Run: headless pygame with SDL's dummy video driver; simulated clock (each Clock.tick advances the game by its frame time, no real sleeping); random seed 0; keys injected as events and as key.get_pressed() state; mouse plan: one left click at the window centre at the start of phase 2, then a move to the lower-right quarter at the start of phase 3.
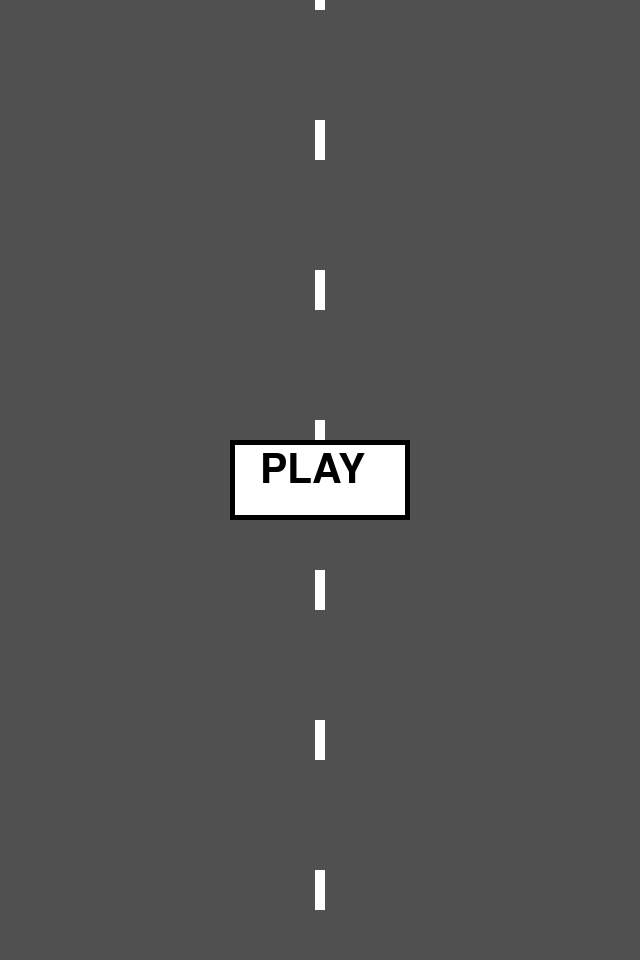
Frame 1 of 4 · flips 1–60 · no input
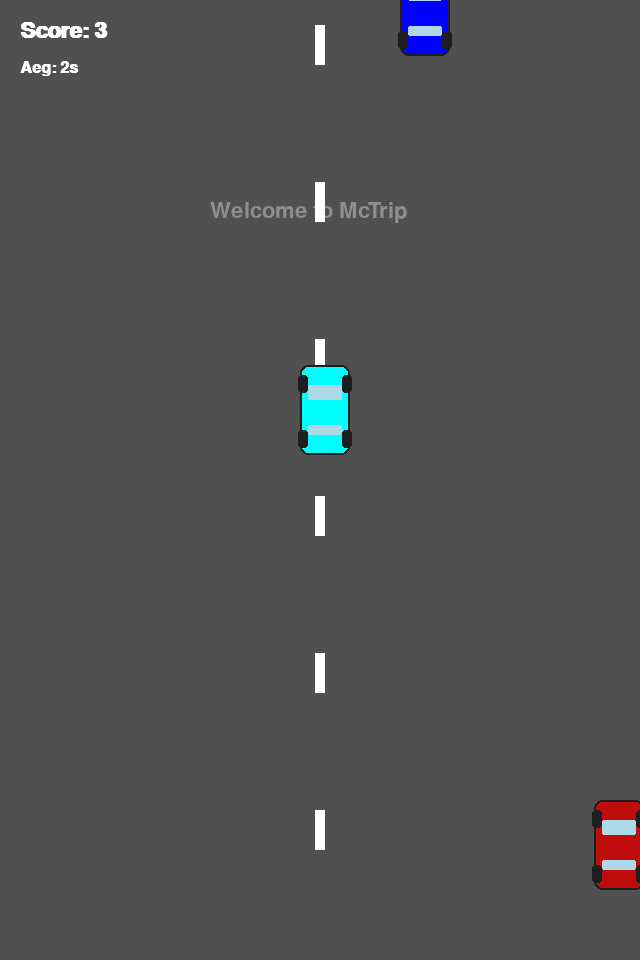
Frame 2 of 4 · flips 61–180 · clicked the window centre · tapped SPACE, RETURN · held RIGHT (→), D
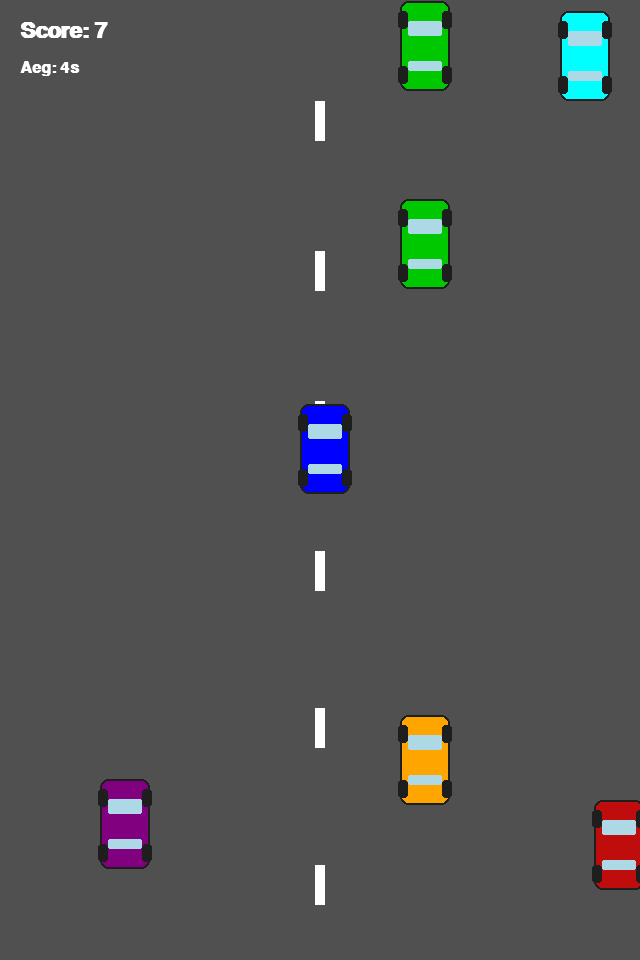
Frame 3 of 4 · flips 181–300 · moved the mouse to the lower-right quarter · held DOWN (↓), S
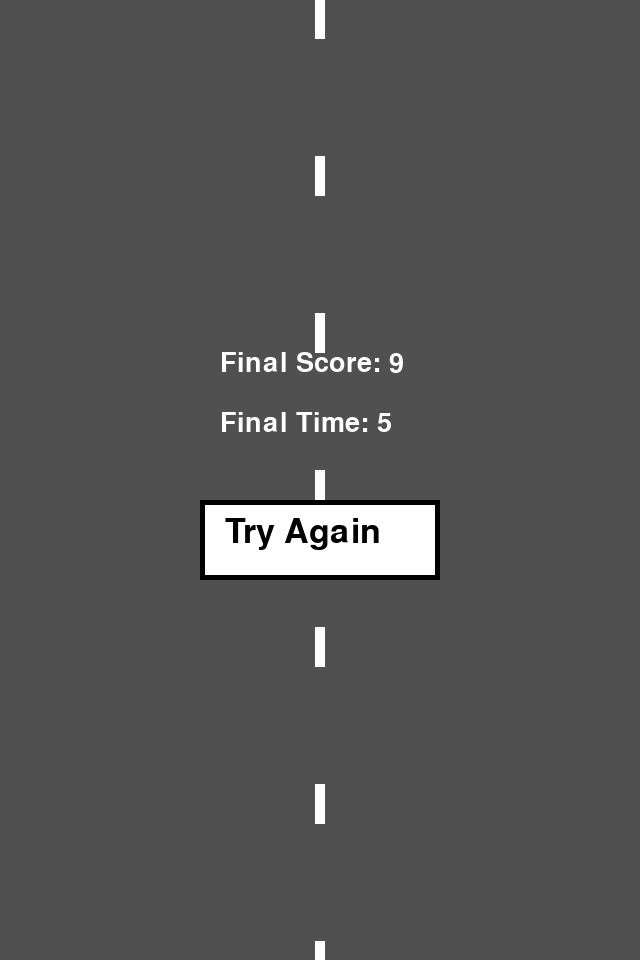
Frame 4 of 4 · flips 301–420 · held LEFT (←), A, UP (↑), W

The pygame program that drew these frames:

import pygame
import sys
import random

# --- ERALDI SKOORI KLASS ---
class Timer:
    def __init__(self):
        self.algusaeg = pygame.time.get_ticks()
        self.font = pygame.font.SysFont("Arial", 24, bold=True)
        self.sekundid = 0

    def uuenda(self):
        # Arvutame möödunud aja sekundites
        self.sekundid = (pygame.time.get_ticks() - self.algusaeg) // 1000

    def joonista(self, aken):
        tekst = self.font.render(f"Aeg: {self.sekundid}s", True, (255, 255, 255))
        # Joonistame skoorist veidi allapoole
        aken.blit(tekst, (20, 60))

    def reset(self):
        self.algusaeg = pygame.time.get_ticks()
        self.sekundid = 0

class Score:
    def __init__(self):
        self.points = 0
        self.font = pygame.font.SysFont("Arial", 32, bold=True)

    def lisa_punkte(self, kogus):
        self.points += kogus

    def joonista(self, aken):
        skoor_pind = self.font.render(f"Score: {int(self.points)}", True, (255, 255, 255))
        aken.blit(skoor_pind, (20, 20))

    def reset(self):
        self.points = 0

class Car:
    def __init__(self, x, y):
        self.rect = pygame.Rect(x, y, 50, 90)
        self.kiirus = 7
        self.PUNANE = (191, 12, 12)
        self.MUST = (30, 30, 30)
        self.KLAAS = (173, 216, 230) # Helesinine

    def liiguta(self):
        klahvid = pygame.key.get_pressed()
        if klahvid[pygame.K_LEFT] and self.rect.left > 0:
            self.rect.x -= self.kiirus
        if klahvid[pygame.K_RIGHT] and self.rect.right < 640:
            self.rect.x += self.kiirus

    def joonista(self, aken, varv=(191, 12, 12)):
        # 1. Kere (põhivärv)
        pygame.draw.rect(aken, varv, self.rect, border_radius=8)
        # Kere piirjoon
        pygame.draw.rect(aken, (30, 30, 30), self.rect, 2, border_radius=8)

        # 2. Rattad (4 musta ristkülikut nurkades)
        ratta_laius = 10
        ratta_korgus = 18
        # Vasak ees, Parem ees, Vasak taga, Parem taga
        rattad = [
            (self.rect.x - 2, self.rect.y + 10),
            (self.rect.right - ratta_laius + 2, self.rect.y + 10),
            (self.rect.x - 2, self.rect.bottom - 25),
            (self.rect.right - ratta_laius + 2, self.rect.bottom - 25)
        ]
        for r in rattad:
            pygame.draw.rect(aken, (30, 30, 30), (r[0], r[1], ratta_laius, ratta_korgus), border_radius=3)

        # 3. Klaasid (Helesinine)
        klaasi_varv = (173, 216, 230)
        # Esiklaas
        pygame.draw.rect(aken, klaasi_varv, (self.rect.x + 8, self.rect.y + 20, 34, 15), border_radius=2)
        # Tagaklaas
        pygame.draw.rect(aken, klaasi_varv, (self.rect.x + 8, self.rect.bottom - 30, 34, 10), border_radius=2)

class McTrip:
    def __init__(self):
        pygame.init()
        self.LAAIUS, self.KORGUS = 640, 960
        self.aken = pygame.display.set_mode((self.LAAIUS, self.KORGUS))
        pygame.display.set_caption("McTrip")
        self.kell = pygame.time.Clock()

        self.VALGE = (255, 255, 255)
        self.MUST = (0, 0, 0)
        self.HALL = (80, 80, 80)
        self.VARVID = [(0, 0, 255), (0, 200, 0), (255, 165, 0), (128, 0, 128), (0, 255, 255)]

        self.mang_kaib = False
        self.mang_labi = False
        
        self.nupp_rect = pygame.Rect(230, 440, 180, 80)
        self.reset_nupp_rect = pygame.Rect(200, 500, 240, 80)
        
        self.triibu_vahe = 150
        self.triibud = [[315, i * self.triibu_vahe] for i in range(10)]
        self.auto = Car(300, 800)
        
        self.skoor = Score()
        self.vastased = []
        self.vastaste_kiirus = 10 
        self.teksti_timer = 180
        self.taimer = Timer()

    def reset_mang(self):
        self.vastased = []
        self.auto.rect.x = 300
        self.mang_kaib = True
        self.mang_labi = False
        self.teksti_timer = 180
        self.vastaste_kiirus = 10 
        self.skoor.reset()
        self.taimer.reset()
    
    def joonista_auto_mudel(self, aken, rect, varv):
        # Kere
        pygame.draw.rect(aken, varv, rect, border_radius=8)
        pygame.draw.rect(aken, (30, 30, 30), rect, 2, border_radius=8)
        
        # Rattad
        ratta_v = (30, 30, 30)
        pygame.draw.rect(aken, ratta_v, (rect.x - 2, rect.y + 10, 10, 18), border_radius=3)
        pygame.draw.rect(aken, ratta_v, (rect.right - 8, rect.y + 10, 10, 18), border_radius=3)
        pygame.draw.rect(aken, ratta_v, (rect.x - 2, rect.bottom - 25, 10, 18), border_radius=3)
        pygame.draw.rect(aken, ratta_v, (rect.right - 8, rect.bottom - 25, 10, 18), border_radius=3)

        # Klaasid
        klaas = (173, 216, 230)
        pygame.draw.rect(aken, klaas, (rect.x + 8, rect.y + 20, 34, 15), border_radius=2)
        pygame.draw.rect(aken, klaas, (rect.x + 8, rect.bottom - 30, 34, 10), border_radius=2)

    def tekita_vastane(self):
        if random.random() < 0.04:
            read = [25, 100, 200, 300, 400, 500, 560]
            mitu = random.choices([1, 2, 3], weights=[80, 15, 5])[0]
            valitud_read = random.sample(read, mitu)

            for rida in valitud_read:
                y_pos = random.randint(-400, -100)
                uus_rect = pygame.Rect(rida, y_pos, 50, 90)
                
                lubatud = True
                for v_andmed in self.vastased:
                    v_rect = v_andmed[0]
                    if uus_rect.colliderect(v_rect.inflate(70, 200)):
                        lubatud = False
                        break
                
                if lubatud:
                    suvaline_varv = random.choice(self.VARVID)
                    self.vastased.append([uus_rect, suvaline_varv])

    def uuenda_tausta(self):
        for triip in self.triibud:
            triip[1] += 7 
            if triip[1] > self.KORGUS:
                koige_ylem_y = min(t[1] for t in self.triibud)
                triip[1] = koige_ylem_y - self.triibu_vahe

    def joonista(self):
        self.aken.fill(self.HALL) 
        for triip in self.triibud:
            pygame.draw.rect(self.aken, self.VALGE, (triip[0], triip[1], 10, 40))

        if not self.mang_kaib and not self.mang_labi:
            pygame.draw.rect(self.aken, self.VALGE, self.nupp_rect)
            pygame.draw.rect(self.aken, self.MUST, self.nupp_rect, 5)
            font = pygame.font.SysFont("Calibri", 60)
            tekst = font.render("PLAY", True, self.MUST)
            self.aken.blit(tekst, (self.nupp_rect.x + 30, self.nupp_rect.y + 10))

        elif self.mang_labi:
            font = pygame.font.SysFont("Calibri", 40)
            fail_tekst = font.render(f"Final Score: {int(self.skoor.points)}", True, self.VALGE)
            fail_text = font.render(f"Final Time: {int(self.taimer.sekundid)}", True, self.VALGE)
            self.aken.blit(fail_tekst, (220, 350))
            self.aken.blit(fail_text, (220, 410))
            
            pygame.draw.rect(self.aken, self.VALGE, self.reset_nupp_rect)
            pygame.draw.rect(self.aken, self.MUST, self.reset_nupp_rect, 5)
            btn_font = pygame.font.SysFont("Calibri", 50)
            btn_tekst = btn_font.render("Try Again", True, self.MUST)
            self.aken.blit(btn_tekst, (self.reset_nupp_rect.x + 25, self.reset_nupp_rect.y + 15))

        elif self.mang_kaib:
            self.auto.joonista(self.aken, (191, 12, 12)) 

            for v_andmed in self.vastased:
                rect, varv = v_andmed
                self.joonista_auto_mudel(self.aken, rect, varv)

            self.skoor.joonista(self.aken)
            self.taimer.joonista(self.aken)

            if self.teksti_timer > 0:
                font = pygame.font.SysFont("Calibri", 32)
                tekst_pind = font.render("Welcome to McTrip", True, self.VALGE)
                labipaistvus = max(0, min(255, self.teksti_timer * 1.5))
                tekst_pind.set_alpha(labipaistvus)
                self.aken.blit(tekst_pind, (210, 200))

        pygame.display.flip()
    
    def run(self):
        while True:
            for sündmus in pygame.event.get():
                if sündmus.type == pygame.QUIT:
                    pygame.quit()
                    sys.exit()
                
                if sündmus.type == pygame.MOUSEBUTTONDOWN:
                    if not self.mang_kaib and not self.mang_labi:
                        if self.nupp_rect.collidepoint(sündmus.pos):
                            self.mang_kaib = True
                    elif self.mang_labi:
                        if self.reset_nupp_rect.collidepoint(sündmus.pos):
                            self.reset_mang()
            
            self.uuenda_tausta()
                 
            if self.mang_kaib:
                # Skoori lisamine
                self.skoor.lisa_punkte(2 / 60)
                self.taimer.uuenda()
                
                # KONTROLL: Kas skoor on 10 täis?
                if self.skoor.points >= 300:
                    pygame.quit()
                    sys.exit()
                        
                # Taseme ja kiiruse arvutamine
                tase = self.skoor.points // 40
                self.vastaste_kiirus = 9 + tase * 2
                self.auto.kiirus = 7 + tase
                        
                self.auto.liiguta()
                self.tekita_vastane()

                for v_andmed in self.vastased[:]:
                    rect = v_andmed[0]
                    rect.y += self.vastaste_kiirus
                            
                    if rect.y > self.KORGUS:
                        self.vastased.remove(v_andmed)
                        
                    if self.auto.rect.colliderect(rect):
                        self.mang_kaib = False
                        self.mang_labi = True
            
                if self.teksti_timer > 0:
                    self.teksti_timer -= 1

            self.joonista()
            self.kell.tick(60)

if __name__ == "__main__":
    mang = McTrip()
    mang.run()
